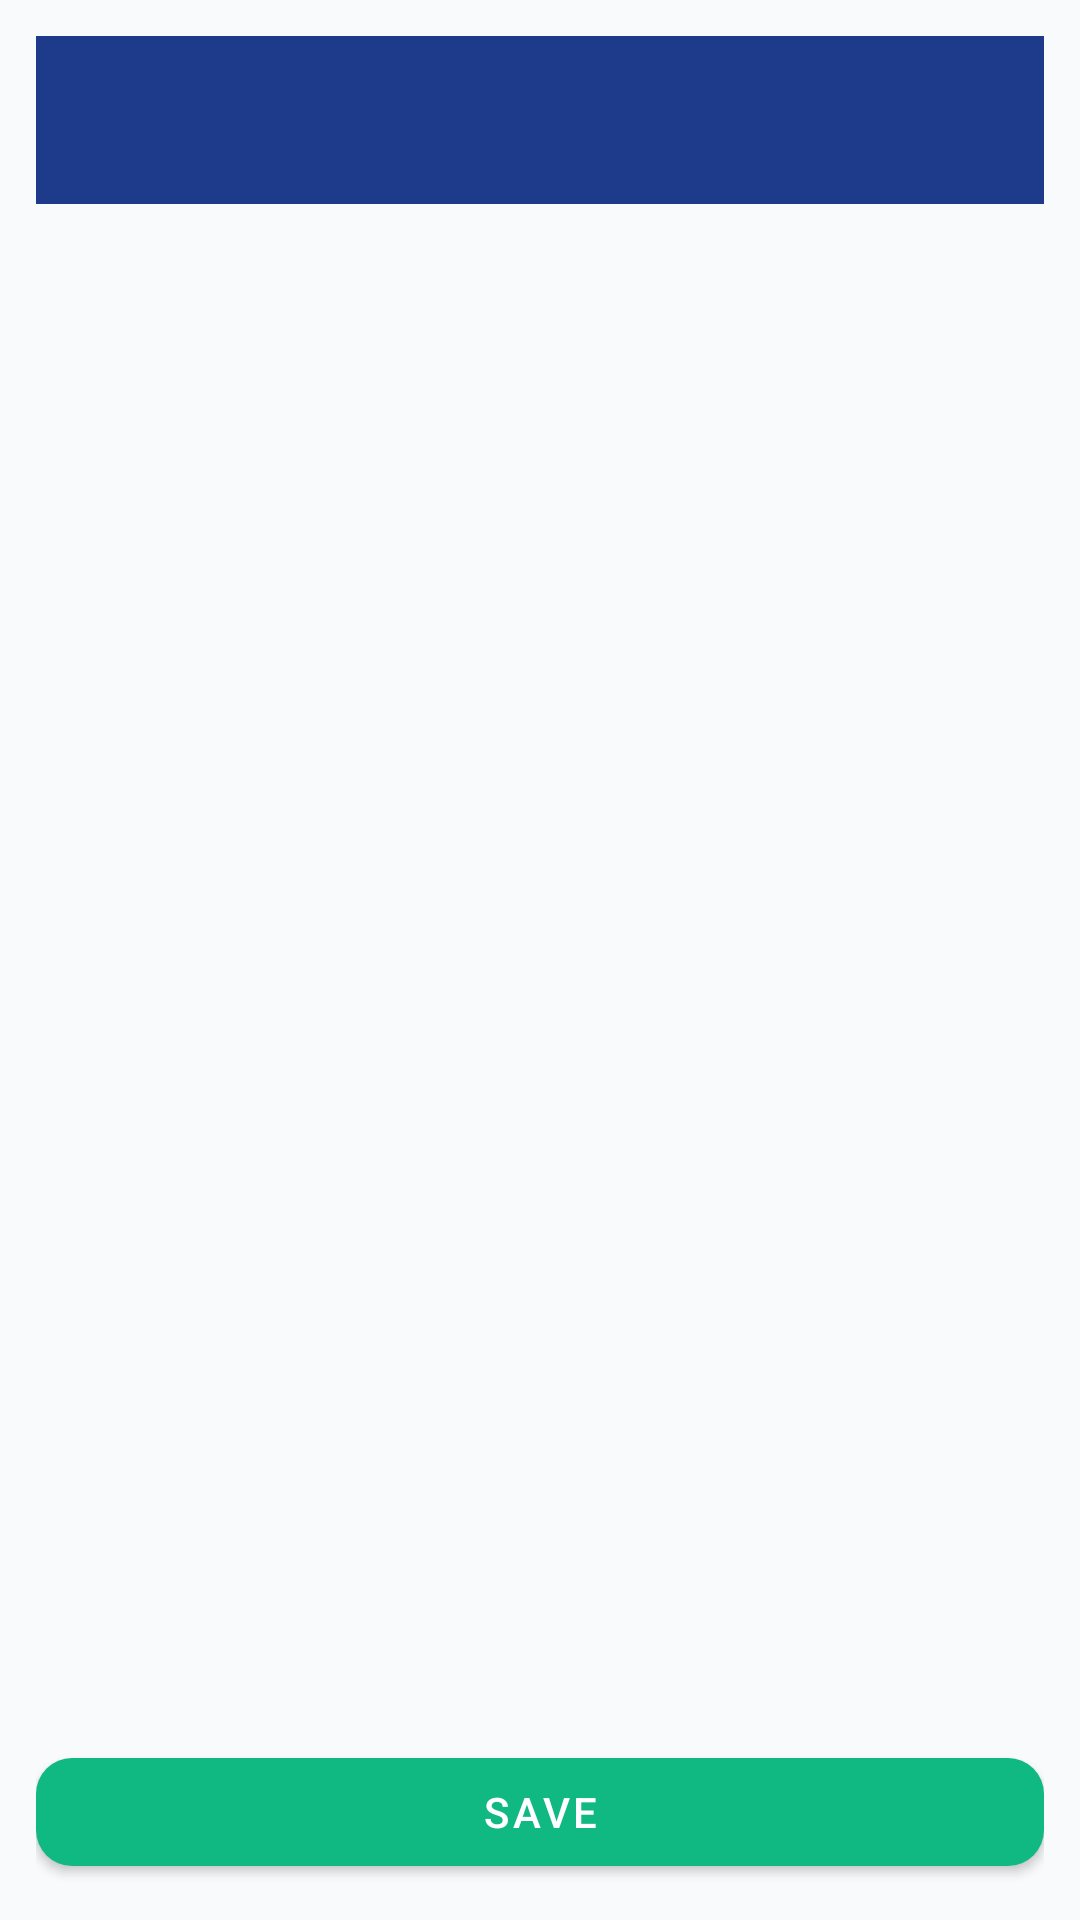

Here is an Android app screen rendered from its layout file. Give the layout XML and the strings, colors and styles it references.
<!-- AndroidManifest.xml: application theme Theme.PostsLite -->
<!-- res/layout/fragment_details.xml -->
<androidx.constraintlayout.widget.ConstraintLayout
    xmlns:android="http://schemas.android.com/apk/res/android"
    xmlns:app="http://schemas.android.com/apk/res-auto"
    android:layout_width="match_parent"
    android:layout_height="match_parent"
    android:background="@color/colorBackground"
    android:padding="12dp">

    <com.google.android.material.appbar.MaterialToolbar
        android:id="@+id/toolbar"
        android:layout_width="0dp"
        android:layout_height="wrap_content"
        android:background="?attr/colorPrimary"
        android:paddingTop="4dp"
        android:paddingBottom="4dp"
        app:titleTextColor="@color/colorOnPrimary"
        app:subtitleTextColor="@color/colorOnPrimary"
        app:layout_constraintTop_toTopOf="parent"
        app:layout_constraintStart_toStartOf="parent"
        app:layout_constraintEnd_toEndOf="parent"/>

    <TextView
        android:id="@+id/title"
        android:layout_width="0dp"
        android:layout_height="wrap_content"
        android:textStyle="bold"
        android:textSize="18sp"
        android:textColor="@color/textPrimary"
        android:layout_marginTop="12dp"
        app:layout_constraintTop_toBottomOf="@id/toolbar"
        app:layout_constraintStart_toStartOf="parent"
        app:layout_constraintEnd_toEndOf="parent"/>

    <TextView
        android:id="@+id/body"
        android:layout_width="0dp"
        android:layout_height="0dp"
        android:layout_marginTop="10dp"
        android:textColor="@color/textSecondary"
        app:layout_constraintTop_toBottomOf="@id/title"
        app:layout_constraintBottom_toTopOf="@id/btnSave"
        app:layout_constraintStart_toStartOf="parent"
        app:layout_constraintEnd_toEndOf="parent"/>

    <com.google.android.material.button.MaterialButton
        android:id="@+id/btnSave"
        android:layout_width="0dp"
        android:layout_height="wrap_content"
        android:text="Save"
        app:cornerRadius="12dp"
        app:backgroundTint="?attr/colorSecondary"
        android:textColor="@color/colorOnSecondary"
        app:layout_constraintBottom_toBottomOf="parent"
        app:layout_constraintStart_toStartOf="parent"
        app:layout_constraintEnd_toEndOf="parent"/>

</androidx.constraintlayout.widget.ConstraintLayout>
<!-- resources referenced by this layout -->
<resources>
  <color name="colorBackground">#F8FAFC</color>
  <color name="colorOnPrimary">#FFFFFF</color>
  <color name="colorOnSecondary">#FFFFFF</color>
  <color name="textPrimary">#111827</color>
  <color name="textSecondary">#6B7280</color>
  <style name="Theme.PostsLite" parent="Theme.MaterialComponents.DayNight.NoActionBar">
  
          <item name="colorPrimary">@color/colorPrimary</item>
          <item name="colorPrimaryVariant">@color/colorPrimaryVariant</item>
          <item name="colorOnPrimary">@color/colorOnPrimary</item>
  
          <item name="colorSecondary">@color/colorSecondary</item>
          <item name="colorOnSecondary">@color/colorOnSecondary</item>
  
          <item name="android:colorBackground">@color/colorBackground</item>
          <item name="colorSurface">@color/colorSurface</item>
  
          <item name="android:textColorPrimary">@color/textPrimary</item>
          <item name="android:textColorSecondary">@color/textSecondary</item>
  
  
      </style>
  <color name="colorPrimary">#1E3A8A</color>
  <color name="colorPrimaryVariant">#1E40AF</color>
  <color name="colorSecondary">#10B981</color>
  <color name="colorSurface">#FFFFFF</color>
</resources>
